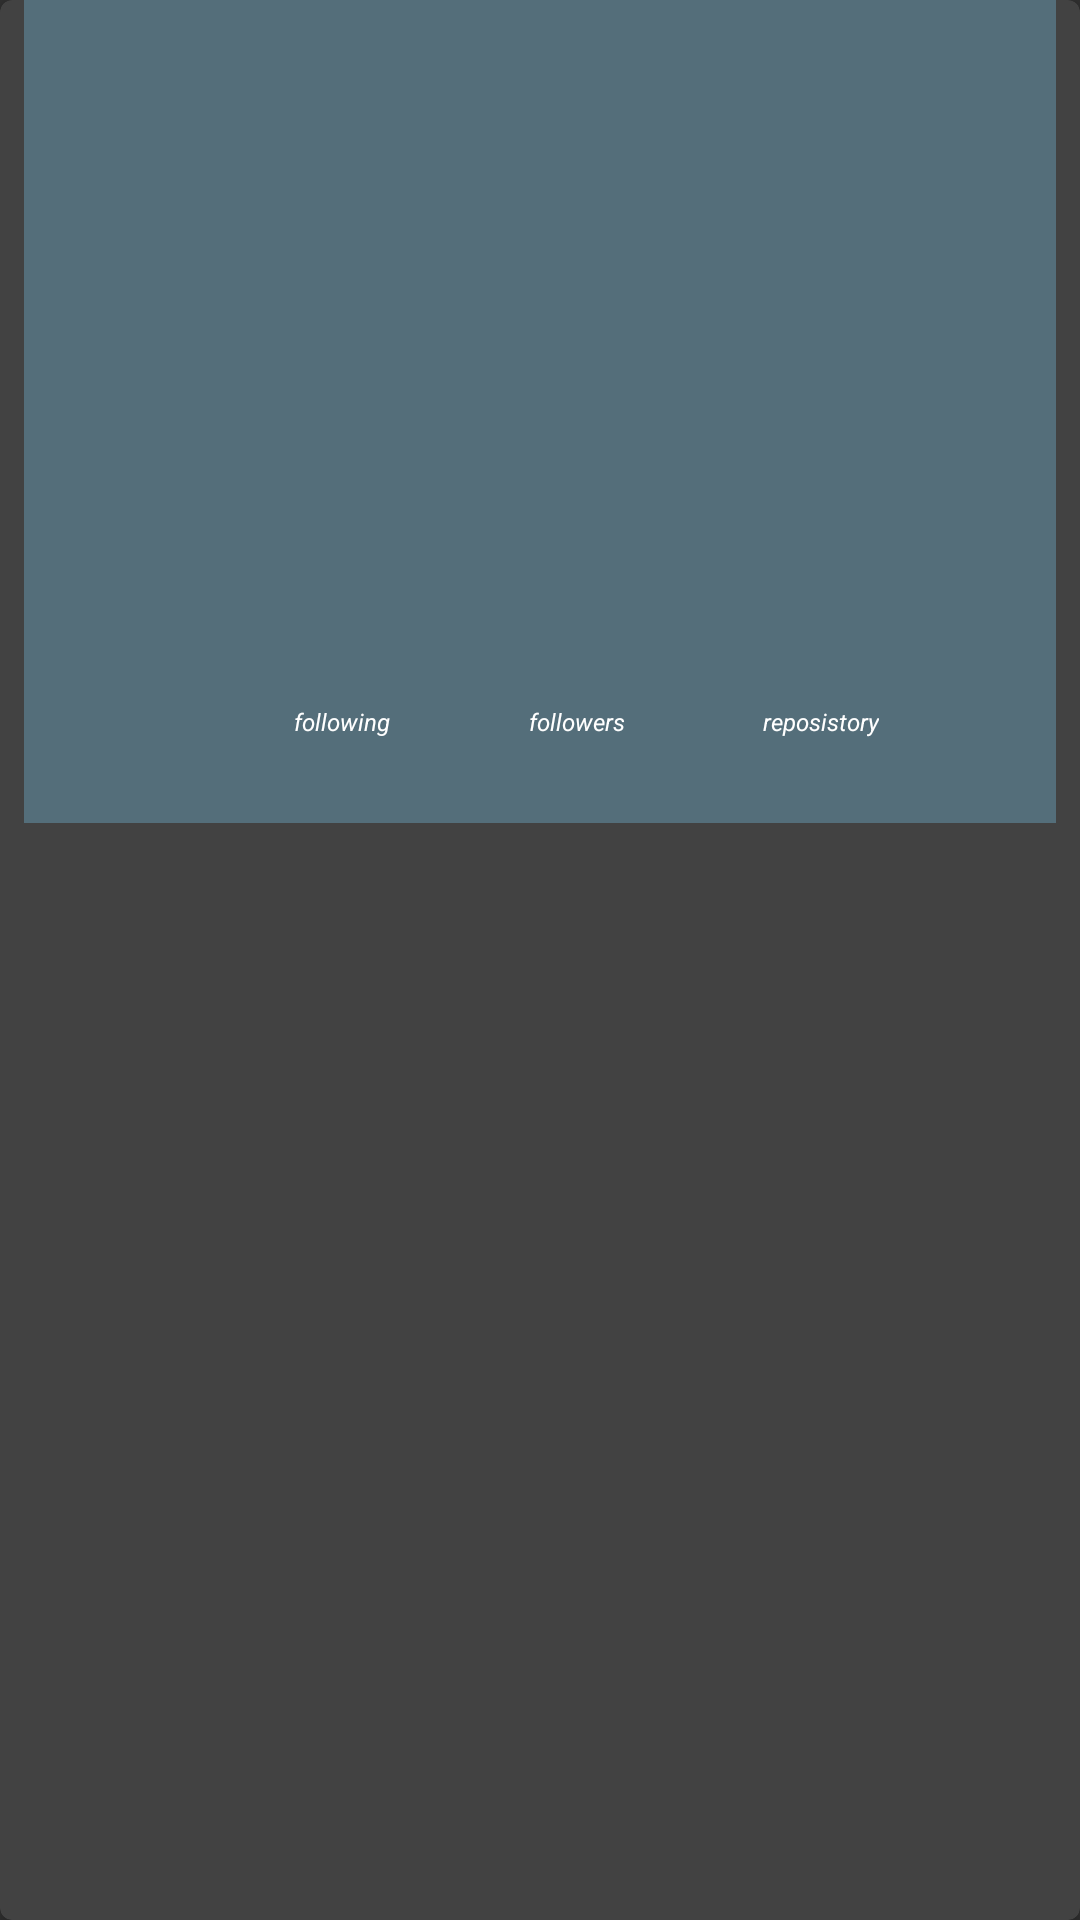

Layout XML and referenced resources for this Android screen:
<!-- AndroidManifest.xml: application theme Theme.GitHubUserApp -->
<!-- res/layout/activity_detail_user.xml -->
<?xml version="1.0" encoding="utf-8"?>
<androidx.cardview.widget.CardView
    xmlns:android="http://schemas.android.com/apk/res/android"
    xmlns:app="http://schemas.android.com/apk/res-auto"
    xmlns:tools="http://schemas.android.com/tools"
    android:id="@+id/user_Detail"
    android:layout_width="match_parent"
    android:layout_height="match_parent"
    android:padding="10dp"
    app:cardCornerRadius="4dp"
    tools:context=".DetailUserActivity">

    <androidx.constraintlayout.widget.ConstraintLayout
        android:layout_width="match_parent"
        android:layout_height="wrap_content"
        android:layout_gravity="top"
        android:layout_marginLeft="8dp"
        android:layout_marginRight="8dp"
        android:background="@color/Grey"
        android:padding="10dp">

        <ImageView
            android:id="@+id/user_avatar"
            android:layout_width="150dp"
            android:layout_height="150dp"
            android:layout_marginStart="8dp"
            android:layout_marginTop="8dp"
            android:contentDescription="@string/user_photo_detail"
            app:layout_constraintEnd_toEndOf="parent"
            app:layout_constraintStart_toStartOf="parent"
            app:layout_constraintTop_toTopOf="parent"
            tools:src="@tools:sample/avatars" />

        <TextView
            android:id="@+id/user_name_id"
            style="@style/nameDetail"
            android:layout_toEndOf="@id/user_avatar"
            app:layout_constraintEnd_toStartOf="@+id/user_avatar"
            app:layout_constraintHorizontal_bias="1.0"
            app:layout_constraintStart_toStartOf="parent"
            app:layout_constraintTop_toBottomOf="@+id/user_avatar" />

        <TextView
            android:id="@+id/user_name"
            style="@style/text.userName"
            android:layout_toEndOf="@id/user_avatar"
            app:layout_constraintEnd_toEndOf="parent"
            app:layout_constraintHorizontal_bias="0.976"
            app:layout_constraintStart_toEndOf="@+id/user_avatar"
            app:layout_constraintTop_toBottomOf="@+id/user_avatar" />

        <TextView
            android:id="@+id/user_location"
            style="@style/text.loc"
            android:layout_toEndOf="@id/user_avatar"
            app:layout_constraintEnd_toEndOf="@+id/user_name"
            app:layout_constraintHorizontal_bias="0.96"
            app:layout_constraintStart_toStartOf="@+id/user_name"
            app:layout_constraintTop_toBottomOf="@+id/user_name" />

        <TextView
            android:id="@+id/user_folowing"
            style="@style/text.textFiled"
            android:layout_width="wrap_content"
            app:layout_constraintBottom_toBottomOf="@+id/user_reposistory"
            app:layout_constraintEnd_toStartOf="@+id/user_reposistory"
            app:layout_constraintStart_toEndOf="@+id/user_folower"
            app:layout_constraintTop_toBottomOf="@+id/user_avatar" />

        <TextView
            android:id="@+id/user_folower"
            style="@style/text.textFiled"
            android:layout_marginStart="2dp"
            android:layout_marginTop="80dp"
            android:layout_toEndOf="@id/user_avatar"
            app:layout_constraintEnd_toStartOf="@+id/user_folowing"
            app:layout_constraintStart_toStartOf="parent"
            app:layout_constraintTop_toBottomOf="@+id/user_avatar" />

        <TextView
            android:id="@+id/user_reposistory"
            style="@style/text.textFiled"
            android:layout_toEndOf="@id/user_avatar"
            app:layout_constraintBottom_toBottomOf="@+id/user_folower"
            app:layout_constraintEnd_toEndOf="@+id/user_name"
            app:layout_constraintHorizontal_bias="0.896"
            app:layout_constraintStart_toEndOf="@+id/user_folowing"
            app:layout_constraintTop_toBottomOf="@+id/user_avatar"
            app:layout_constraintVertical_bias="1.0" />

        <TextView
            android:id="@+id/user_company"
            style="@style/text.comp"
            app:layout_constraintStart_toStartOf="parent"
            app:layout_constraintTop_toBottomOf="@+id/user_name_id" />

        <TextView
            android:id="@+id/textView2"
            style="@style/text.textlable"
            android:text="@string/tv_following"
            app:layout_constraintBottom_toTopOf="@+id/user_folower"
            app:layout_constraintEnd_toEndOf="@+id/user_folower"
            app:layout_constraintHorizontal_bias="0.0"
            app:layout_constraintStart_toStartOf="@+id/user_folower" />

        <TextView
            android:id="@+id/textView3"
            style="@style/text.textlable"
            android:text="@string/tv_reposistory"
            app:layout_constraintBottom_toTopOf="@+id/user_reposistory"
            app:layout_constraintEnd_toEndOf="@+id/user_reposistory"
            app:layout_constraintHorizontal_bias="0.0"
            app:layout_constraintStart_toStartOf="@+id/user_reposistory"
            app:layout_constraintTop_toTopOf="@+id/textView4"
            app:layout_constraintVertical_bias="0.0" />

        <TextView
            android:id="@+id/textView4"
            style="@style/text.textlable"
            android:text="@string/tv_followers"
            app:layout_constraintBottom_toTopOf="@+id/user_folowing"
            app:layout_constraintEnd_toEndOf="@+id/user_folowing"
            app:layout_constraintHorizontal_bias="0.0"
            app:layout_constraintStart_toStartOf="@+id/user_folowing"
            app:layout_constraintTop_toTopOf="@+id/textView2"
            app:layout_constraintVertical_bias="0.0" />
    </androidx.constraintlayout.widget.ConstraintLayout>

</androidx.cardview.widget.CardView>
<!-- resources referenced by this layout -->
<resources>
  <color name="Grey">#546e7a</color>
  <string name="tv_followers">followers</string>
  <string name="tv_following">following</string>
  <string name="tv_reposistory">reposistory</string>
  <string name="user_photo_detail">user_photo_detail</string>
  <style name="nameDetail">
          <item name="android:layout_width">match_parent</item>
          <item name="android:layout_height">wrap_content</item>
          <item name="android:layout_marginStart">8dp</item>
          <item name="android:layout_marginEnd">150dp</item>
          <item name="android:textSize">25sp</item>
          <item name="android:textStyle">bold</item>
          <item name="fontFamily">sans-serif-light</item>
          <item name="android:textColor">@color/white</item>
      </style>
  <style name="text.comp">
          <item name="android:layout_marginStart">8dp</item>
          <item name="android:layout_marginTop">1dp</item>
          <item name="android:textSize">10sp</item>
          <item name="android:textStyle">normal</item>
      </style>
  <style name="text.loc">
          <item name="android:layout_marginTop">2dp</item>
          <item name="android:textSize">10sp</item>
          <item name="android:textStyle">italic</item>
          <item name="android:textAlignment">viewEnd</item>
      </style>
  <style name="text.textFiled">
          <item name="android:layout_marginTop">80dp</item>
          <item name="android:textSize">12sp</item>
          <item name="android:textStyle">bold</item>
      </style>
  <style name="text.textlable">
          <item name="android:layout_marginBottom">2dp</item>
          <item name="android:textSize">8sp</item>
          <item name="android:textStyle">italic</item>
      </style>
  <style name="text.userName">
          <item name="android:layout_marginTop">8dp</item>
          <item name="android:layout_marginEnd">8dp</item>
          <item name="android:textSize">15sp</item>
          <item name="android:textStyle">italic</item>
      </style>
  <style name="Theme.GitHubUserApp" parent="Theme.AppCompat.NoActionBar">
          <item name="colorPrimary">@color/grey_Light</item>
          <item name="colorPrimaryVariant">@color/Grey</item>
          <item name="colorOnPrimary">@color/grey_Dark</item>
          <item name="android:statusBarColor" tools:targetApi="l">?attr/colorPrimaryVariant</item>
      </style>
  <color name="white">#FFFFFFFF</color>
  <color name="grey_Light">#819ca9</color>
  <color name="grey_Dark">#29434e</color>
</resources>
